Run: headless pygame with SDL's dummy video driver; simulated clock (each Clock.tick advances the game by its frame time, no real sleeping); random seed 0; keys injected as events and as key.get_pressed() state; no mouse input.
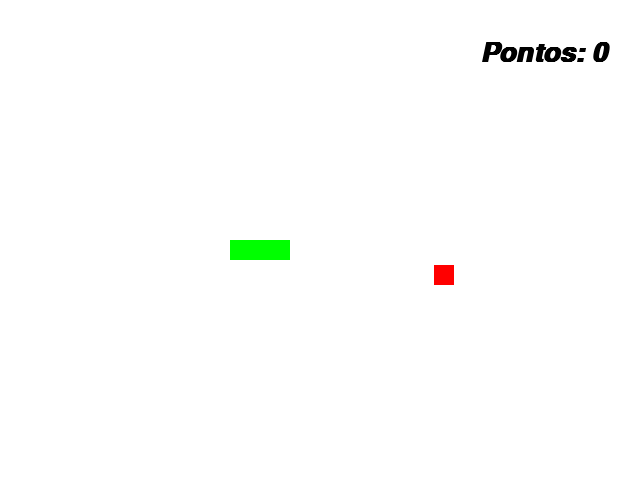
Frame 1 of 4 · flips 1–60 · no input
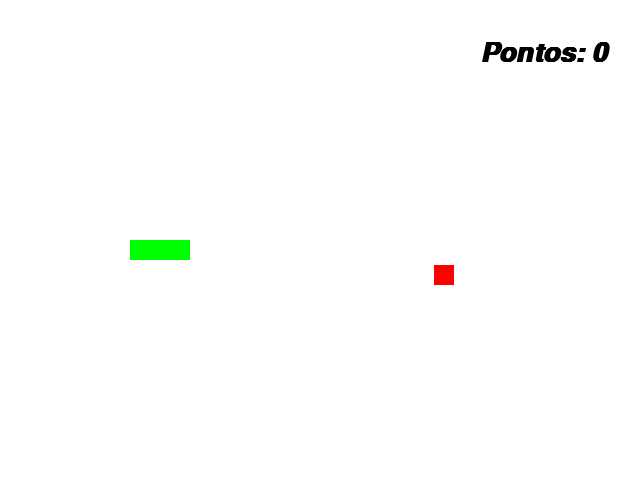
Frame 2 of 4 · flips 61–180 · tapped SPACE, RETURN · held RIGHT (→), D
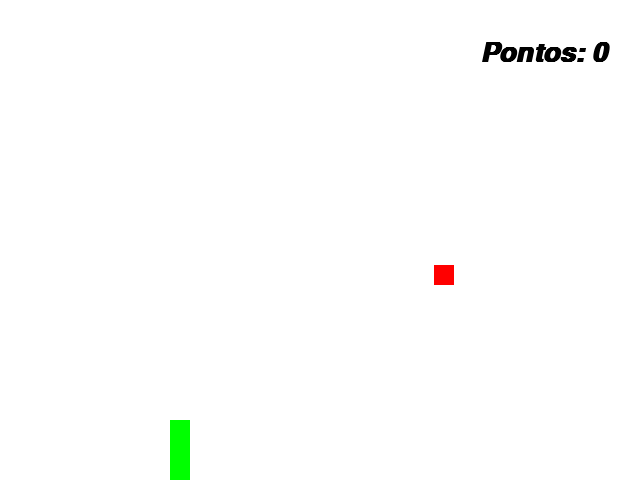
Frame 3 of 4 · flips 181–300 · held DOWN (↓), S
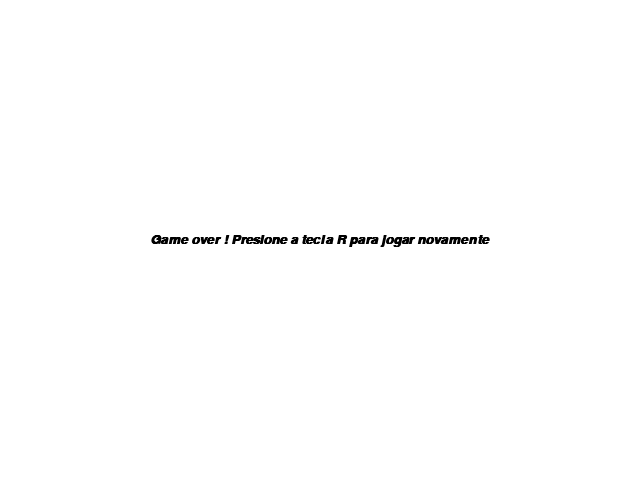
Frame 4 of 4 · flips 301–420 · held LEFT (←), A, UP (↑), W

The pygame program that drew these frames:

import pygame
from pygame.locals import *
from sys import exit
from random import randint

pygame.init()

largura = 640
altura = 480
x_cobra = int(largura / 2)
y_cobra = int(altura / 2)

velocidade = 10
x_controle = velocidade
y_controle = 0

x_maca = randint(40, 600)
y_maca = randint(50, 430)

pontos = 0
fonte = pygame.font.SysFont('cabriola', 40, True, True)

tela = pygame.display.set_mode((largura, altura))
pygame.display.set_caption('game of cobrinha')
relogio = pygame.time.Clock()
listacr = []
comprimento_inicial = 5
morreu = False

def aumentacr(listacr):
    for XeY in listacr:
        pygame.draw.rect(tela, (0,255,0), (XeY[0], XeY[1], 20,20))

def reiniciar_jogo():
    global pontos, comprimento_inicial, x_cobra, y_cobra, listacr, lista_c, x_maca, y_maca, morreu
    pontos = 0
    comprimento_inicial = 5
    x_cobra = int(largura / 2)
    y_cobra = int(altura / 2)
    listacr = []
    lista_c = []
    x_maca = randint(40, 600)
    y_maca = randint(50, 430)
    morreu = False



while True:
    relogio.tick(30)
    tela.fill((255,255,255))
    msg = f'Pontos: {pontos}'
    txt_format = fonte.render(msg, True, (0,0,0))
    for event in pygame.event.get():
        if event.type == QUIT:
            pygame.quit()
            exit()

        if event.type == KEYDOWN:
            if event.key == K_a:
                if x_controle == velocidade:
                    pass
                else:
                    x_controle = -velocidade
                    y_controle = 0
            if event.key == K_d:
                if x_controle == -velocidade:
                    pass
                else:
                    x_controle = velocidade
                    y_controle = 0
            if event.key == K_w:
                if y_controle == velocidade:
                    pass
                else:
                    y_controle = -velocidade
                    x_controle = 0
            if event.key == K_s:
                if y_controle == -velocidade:
                    pass
                else:
                    y_controle = velocidade
                    x_controle = 0
            if event.key == K_l:
                y_cobra = y_cobra == x_cobra

    x_cobra = x_cobra + x_controle
    y_cobra = y_cobra + y_controle
    '''
    if pygame.key.get_pressed()[K_a]:
        x_cobra = x_cobra - 20
    if pygame.key.get_pressed()[K_d]:
        x_cobra = x_cobra + 20
    if pygame.key.get_pressed()[K_w]:
        y_cobra = y_cobra - 20
    if pygame.key.get_pressed()[K_s]:
        y_cobra = y_cobra + 20
    if pygame.key.get_pressed()[K_l]:
        y_cobra = y_cobra == x_cobra'''


    cobra = pygame.draw.rect(tela, (0,255,0), (x_cobra, y_cobra, 20, 20))
    maca = pygame.draw.rect(tela, (255,0,0), (x_maca, y_maca, 20, 20))

    if cobra.colliderect(maca):
        x_maca = randint(40, 600)
        y_maca = randint(50, 430)
        pontos = pontos + 1
        comprimento_inicial = comprimento_inicial + 1

    lista_c = []
    lista_c.append(x_cobra)
    lista_c.append(y_cobra)

    listacr.append(lista_c)

    if listacr.count(lista_c) > 1:
        fonte2 = pygame.font.SysFont('arial', 20, True, True)
        msg = 'Game over ! Presione a tecla R para jogar novamente'
        txt_format = fonte2.render(msg, True, (0,0,0))
        ret_txt = txt_format.get_rect()

        morreu = True
        while morreu:
            tela.fill((255,255,255))
            for event in pygame.event.get():
                if event.type == QUIT:
                    pygame.quit()
                    exit()
                if event.type == KEYDOWN:
                    if event.key == K_r:
                        reiniciar_jogo()

            ret_txt.center = (largura//2, altura//2)
            tela.blit(txt_format, ret_txt)
            pygame.display.update()

    if x_cobra > largura:
        x_cobra = 0
    if x_cobra < 0:
        x_cobra = largura
    if y_cobra < 0:
        y_cobra = altura
    if y_cobra > altura:
        y_cobra = 0

    if len(listacr) > comprimento_inicial:
        del listacr[0]

    aumentacr(listacr)

    tela.blit(txt_format, (480,40))


    pygame.display.update()
